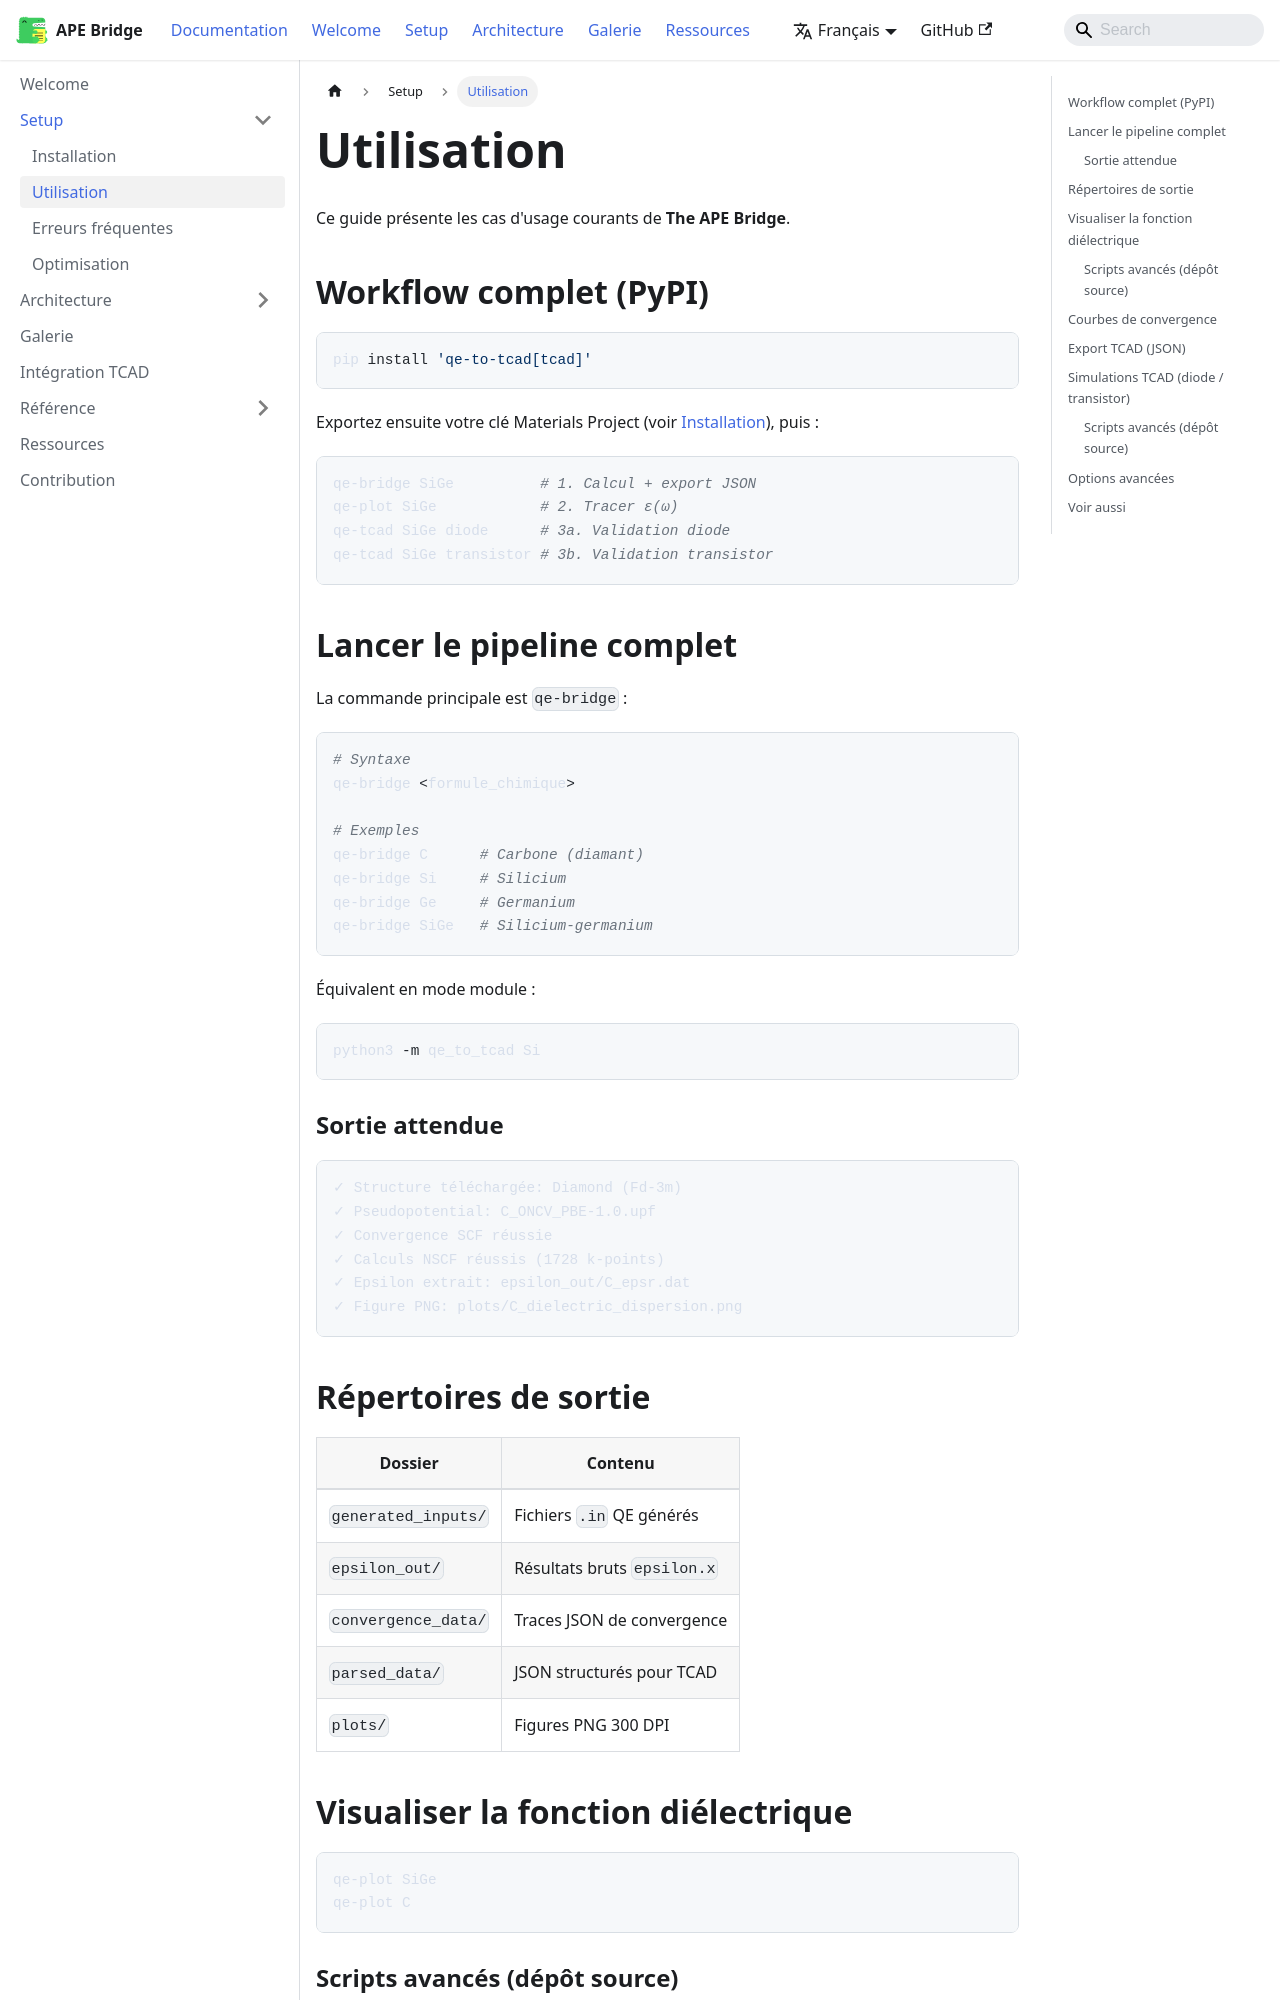

repository: lauryne-ai/site_tcad · page: docs/setup/usage/index.html · generator: docusaurus

---
sidebar_position: 3
title: Utilisation
---

# Utilisation

Ce guide présente les cas d'usage courants de **The APE Bridge**.

## Workflow complet (PyPI)

```bash
pip install 'qe-to-tcad[tcad]'
```

Exportez ensuite votre clé Materials Project (voir [Installation](/docs/setup/installation#clé-api-materials-project-obligatoire)), puis :

```bash
qe-bridge SiGe          # 1. Calcul + export JSON
qe-plot SiGe            # 2. Tracer ε(ω)
qe-tcad SiGe diode      # 3a. Validation diode
qe-tcad SiGe transistor # 3b. Validation transistor
```

## Lancer le pipeline complet

La commande principale est `qe-bridge` :

```bash
# Syntaxe
qe-bridge <formule_chimique>

# Exemples
qe-bridge C      # Carbone (diamant)
qe-bridge Si     # Silicium
qe-bridge Ge     # Germanium
qe-bridge SiGe   # Silicium-germanium
```

Équivalent en mode module :

```bash
python3 -m qe_to_tcad Si
```

### Sortie attendue

```
✓ Structure téléchargée: Diamond (Fd-3m)
✓ Pseudopotential: C_ONCV_PBE-1.0.upf
✓ Convergence SCF réussie
✓ Calculs NSCF réussis (1728 k-points)
✓ Epsilon extrait: epsilon_out/C_epsr.dat
✓ Figure PNG: plots/C_dielectric_dispersion.png
```
